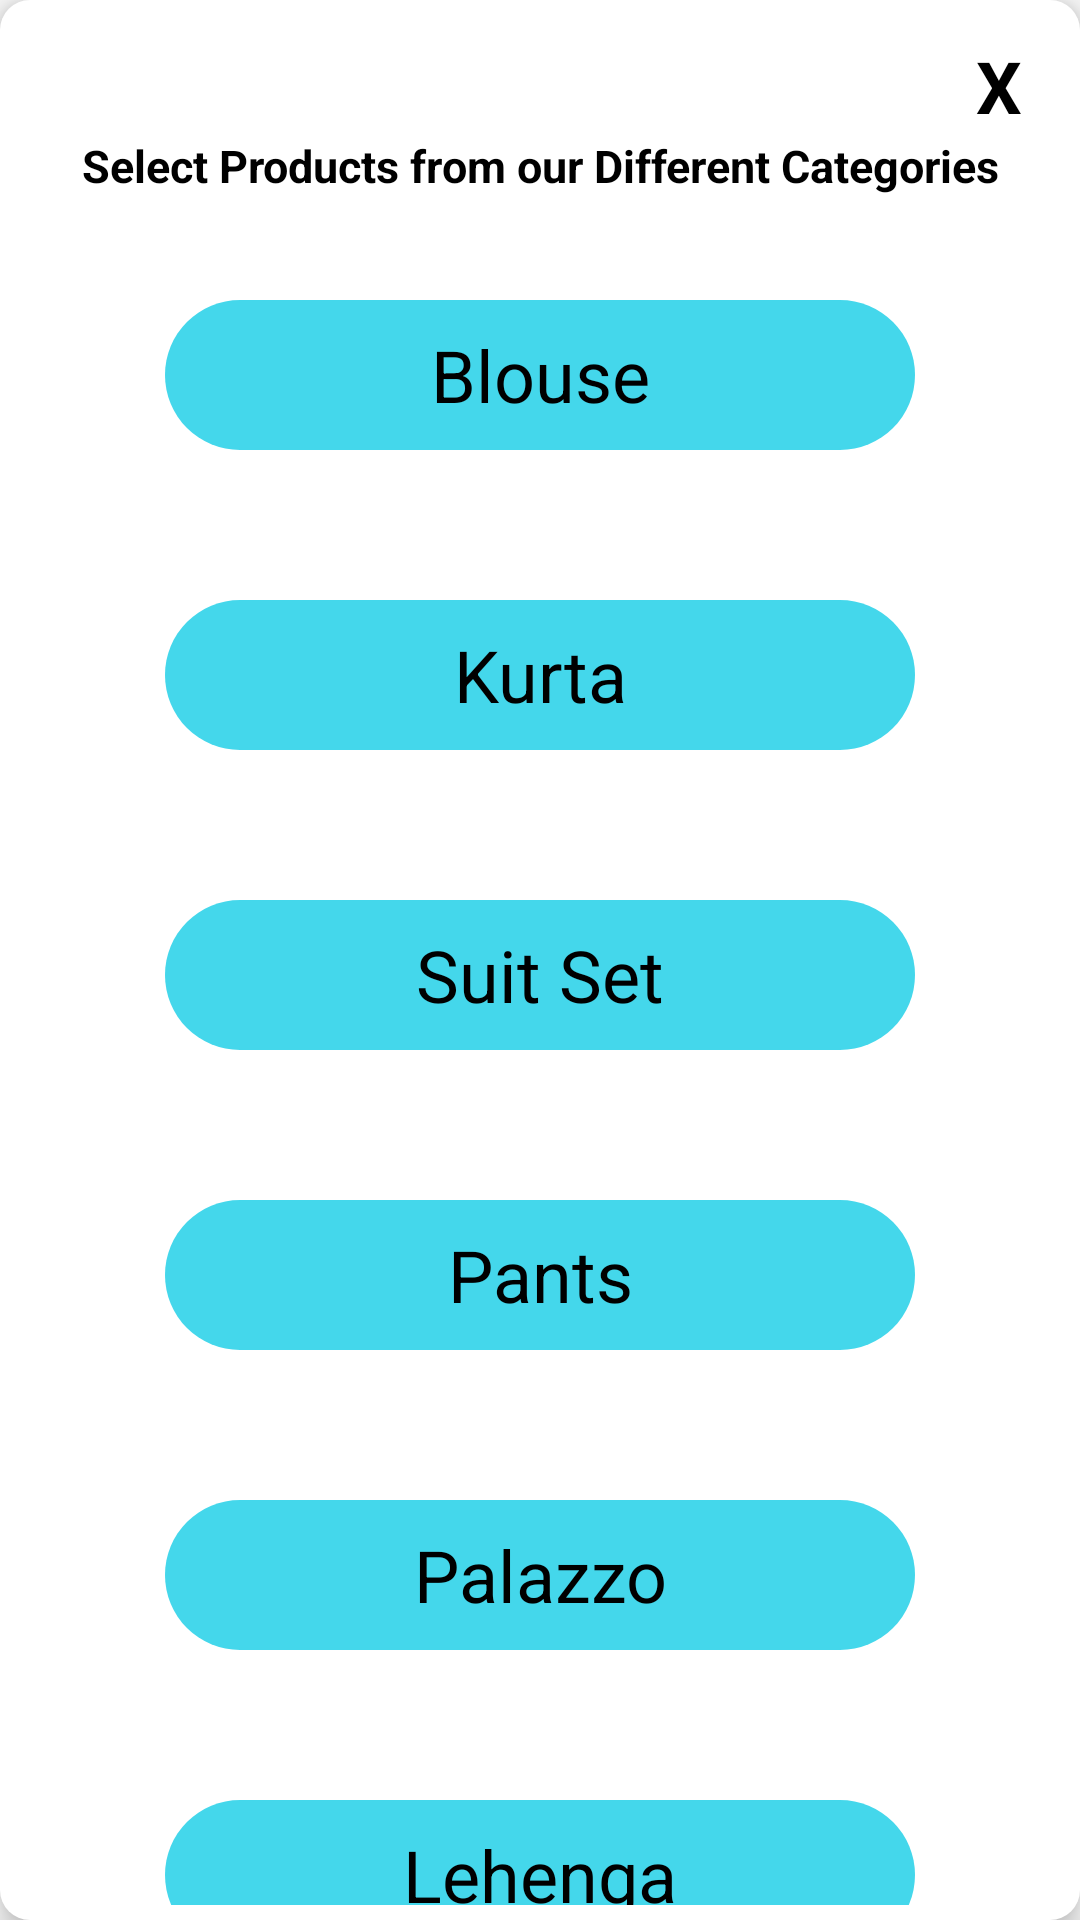

Produce the Android XML layout that renders to this screen, including the resource entries it uses.
<!-- AndroidManifest.xml: application theme AppTheme.NoActionBar -->
<!-- res/layout/category_popup_layout.xml -->
<?xml version="1.0" encoding="utf-8"?>
<androidx.constraintlayout.widget.ConstraintLayout xmlns:android="http://schemas.android.com/apk/res/android"
    xmlns:app="http://schemas.android.com/apk/res-auto"
    android:layout_width="350dp"
    android:layout_height="600dp"
    android:background="@drawable/banner_background"
    android:elevation="6dp"
    android:padding="5dp"
    android:layout_gravity="center">

    <TextView
        android:id="@+id/textView2"
        android:layout_width="wrap_content"
        android:layout_height="wrap_content"
        android:layout_marginTop="40dp"
        android:text="Select Products from our Different Categories"
        android:textColor="#000"
        android:textSize="15sp"
        android:textStyle="bold"
        app:layout_constraintEnd_toEndOf="parent"
        app:layout_constraintStart_toStartOf="parent"
        app:layout_constraintTop_toTopOf="parent" />

    <TextView
        android:id="@+id/cancelText"
        android:layout_width="30dp"
        android:layout_height="30dp"
        android:layout_gravity="end"
        android:gravity="center"
        android:textAlignment="center"
        android:text="X"
        android:textSize="24sp"
        android:textStyle="bold"
        android:textColor="#000"
        app:layout_constraintBottom_toBottomOf="parent"
        app:layout_constraintEnd_toEndOf="parent"
        app:layout_constraintHorizontal_bias="0.978"
        app:layout_constraintStart_toStartOf="parent"
        app:layout_constraintTop_toTopOf="parent"
        app:layout_constraintVertical_bias="0.012" />

    <androidx.core.widget.NestedScrollView
        android:id="@+id/scrollView2"
        android:layout_width="match_parent"
        android:layout_height="match_parent"
        android:layout_marginTop="70dp"
        app:layout_constraintBottom_toBottomOf="parent"
        app:layout_constraintEnd_toEndOf="parent"
        app:layout_constraintHorizontal_bias="0.0"
        app:layout_constraintStart_toStartOf="parent"
        app:layout_constraintTop_toBottomOf="@+id/textView2"
        app:layout_constraintVertical_bias="0.944">

        <androidx.constraintlayout.widget.ConstraintLayout
            android:layout_width="match_parent"
            android:layout_height="match_parent"
            android:padding="5dp">

            <TextView
                android:id="@+id/blouseCategory"
                android:layout_width="250dp"
                android:layout_height="50dp"
                android:background="@drawable/rounded_button"
                android:gravity="center"
                android:onClick="openCategory"
                android:text="Blouse"
                android:layout_marginTop="20dp"
                android:textAlignment="center"
                android:textColor="#000"
                android:textSize="24sp"
                app:layout_constraintEnd_toEndOf="parent"
                app:layout_constraintStart_toStartOf="parent"
                app:layout_constraintTop_toTopOf="parent" />

            <TextView
                android:id="@+id/kurtaCategory"
                android:layout_width="250dp"
                android:layout_height="50dp"
                android:background="@drawable/rounded_button"
                android:gravity="center"
                android:onClick="openCategory"
                android:text="Kurta"
                android:layout_marginTop="50dp"
                android:textAlignment="center"
                android:textColor="#000"
                android:textSize="24sp"
                app:layout_constraintEnd_toEndOf="parent"
                app:layout_constraintStart_toStartOf="parent"
                app:layout_constraintTop_toBottomOf="@+id/blouseCategory" />

            <TextView
                android:id="@+id/suitCategory"
                android:layout_width="250dp"
                android:layout_height="50dp"
                android:layout_marginTop="50dp"
                android:background="@drawable/rounded_button"
                android:gravity="center"
                android:onClick="openCategory"
                android:text="Suit Set"
                android:textAlignment="center"
                android:textColor="#000"
                android:textSize="24sp"
                app:layout_constraintEnd_toEndOf="parent"
                app:layout_constraintStart_toStartOf="parent"
                app:layout_constraintTop_toBottomOf="@+id/kurtaCategory" />

            <TextView
                android:id="@+id/pantsCategories"
                android:layout_width="250dp"
                android:layout_height="50dp"
                android:layout_marginTop="50dp"
                android:background="@drawable/rounded_button"
                android:gravity="center"
                android:onClick="openCategory"
                android:text="Pants"
                android:textAlignment="center"
                android:textColor="#000"
                android:textSize="24sp"
                app:layout_constraintEnd_toEndOf="parent"
                app:layout_constraintStart_toStartOf="parent"
                app:layout_constraintTop_toBottomOf="@id/suitCategory" />

            <TextView
                android:id="@+id/palazzoCategory"
                android:layout_width="250dp"
                android:layout_height="50dp"
                android:layout_marginTop="50dp"
                android:background="@drawable/rounded_button"
                android:gravity="center"
                android:onClick="openCategory"
                android:text="Palazzo"
                android:textAlignment="center"
                android:textColor="#000"
                android:textSize="24sp"
                app:layout_constraintEnd_toEndOf="parent"
                app:layout_constraintStart_toStartOf="parent"
                app:layout_constraintTop_toBottomOf="@id/pantsCategories" />

            <TextView
                android:id="@+id/lehengaCategory"
                android:layout_width="250dp"
                android:layout_height="50dp"
                android:layout_marginTop="50dp"
                android:background="@drawable/rounded_button"
                android:gravity="center"
                android:onClick="openCategory"
                android:text="Lehenga"
                android:textAlignment="center"
                android:textColor="#000"
                android:textSize="24sp"
                app:layout_constraintEnd_toEndOf="parent"
                app:layout_constraintStart_toStartOf="parent"
                app:layout_constraintTop_toBottomOf="@id/palazzoCategory" />

            <TextView
                android:id="@+id/dressesCategory"
                android:layout_width="250dp"
                android:layout_height="50dp"
                android:layout_marginTop="50dp"
                android:background="@drawable/rounded_button"
                android:gravity="center"
                android:onClick="openCategory"
                android:text="Dresses"
                android:textAlignment="center"
                android:textColor="#000"
                android:textSize="24sp"
                app:layout_constraintBottom_toBottomOf="parent"
                app:layout_constraintEnd_toEndOf="parent"
                app:layout_constraintStart_toStartOf="parent"
                app:layout_constraintTop_toBottomOf="@id/lehengaCategory" />


        </androidx.constraintlayout.widget.ConstraintLayout>

    </androidx.core.widget.NestedScrollView>

</androidx.constraintlayout.widget.ConstraintLayout>
<!-- resources referenced by this layout -->
<resources>
  <!-- drawable banner_background (drawable) -->
  <?xml version="1.0" encoding="utf-8"?>
  <layer-list xmlns:android="http://schemas.android.com/apk/res/android">
      <item>
          <shape android:shape="rectangle">
              <solid android:color="#Fff"/>
              <corners android:radius="10dp"/>
          </shape>
      </item>
  </layer-list>
  <!-- drawable rounded_button (drawable) -->
  <?xml version="1.0" encoding="utf-8"?>
  <shape xmlns:android="http://schemas.android.com/apk/res/android">
      <solid android:color="#44D7EB"/>
      <corners android:radius="150dp"/>
  </shape>
  <style name="AppTheme.NoActionBar">
          <item name="windowActionBar">false</item>
          <item name="windowNoTitle">true</item>
      </style>
</resources>
